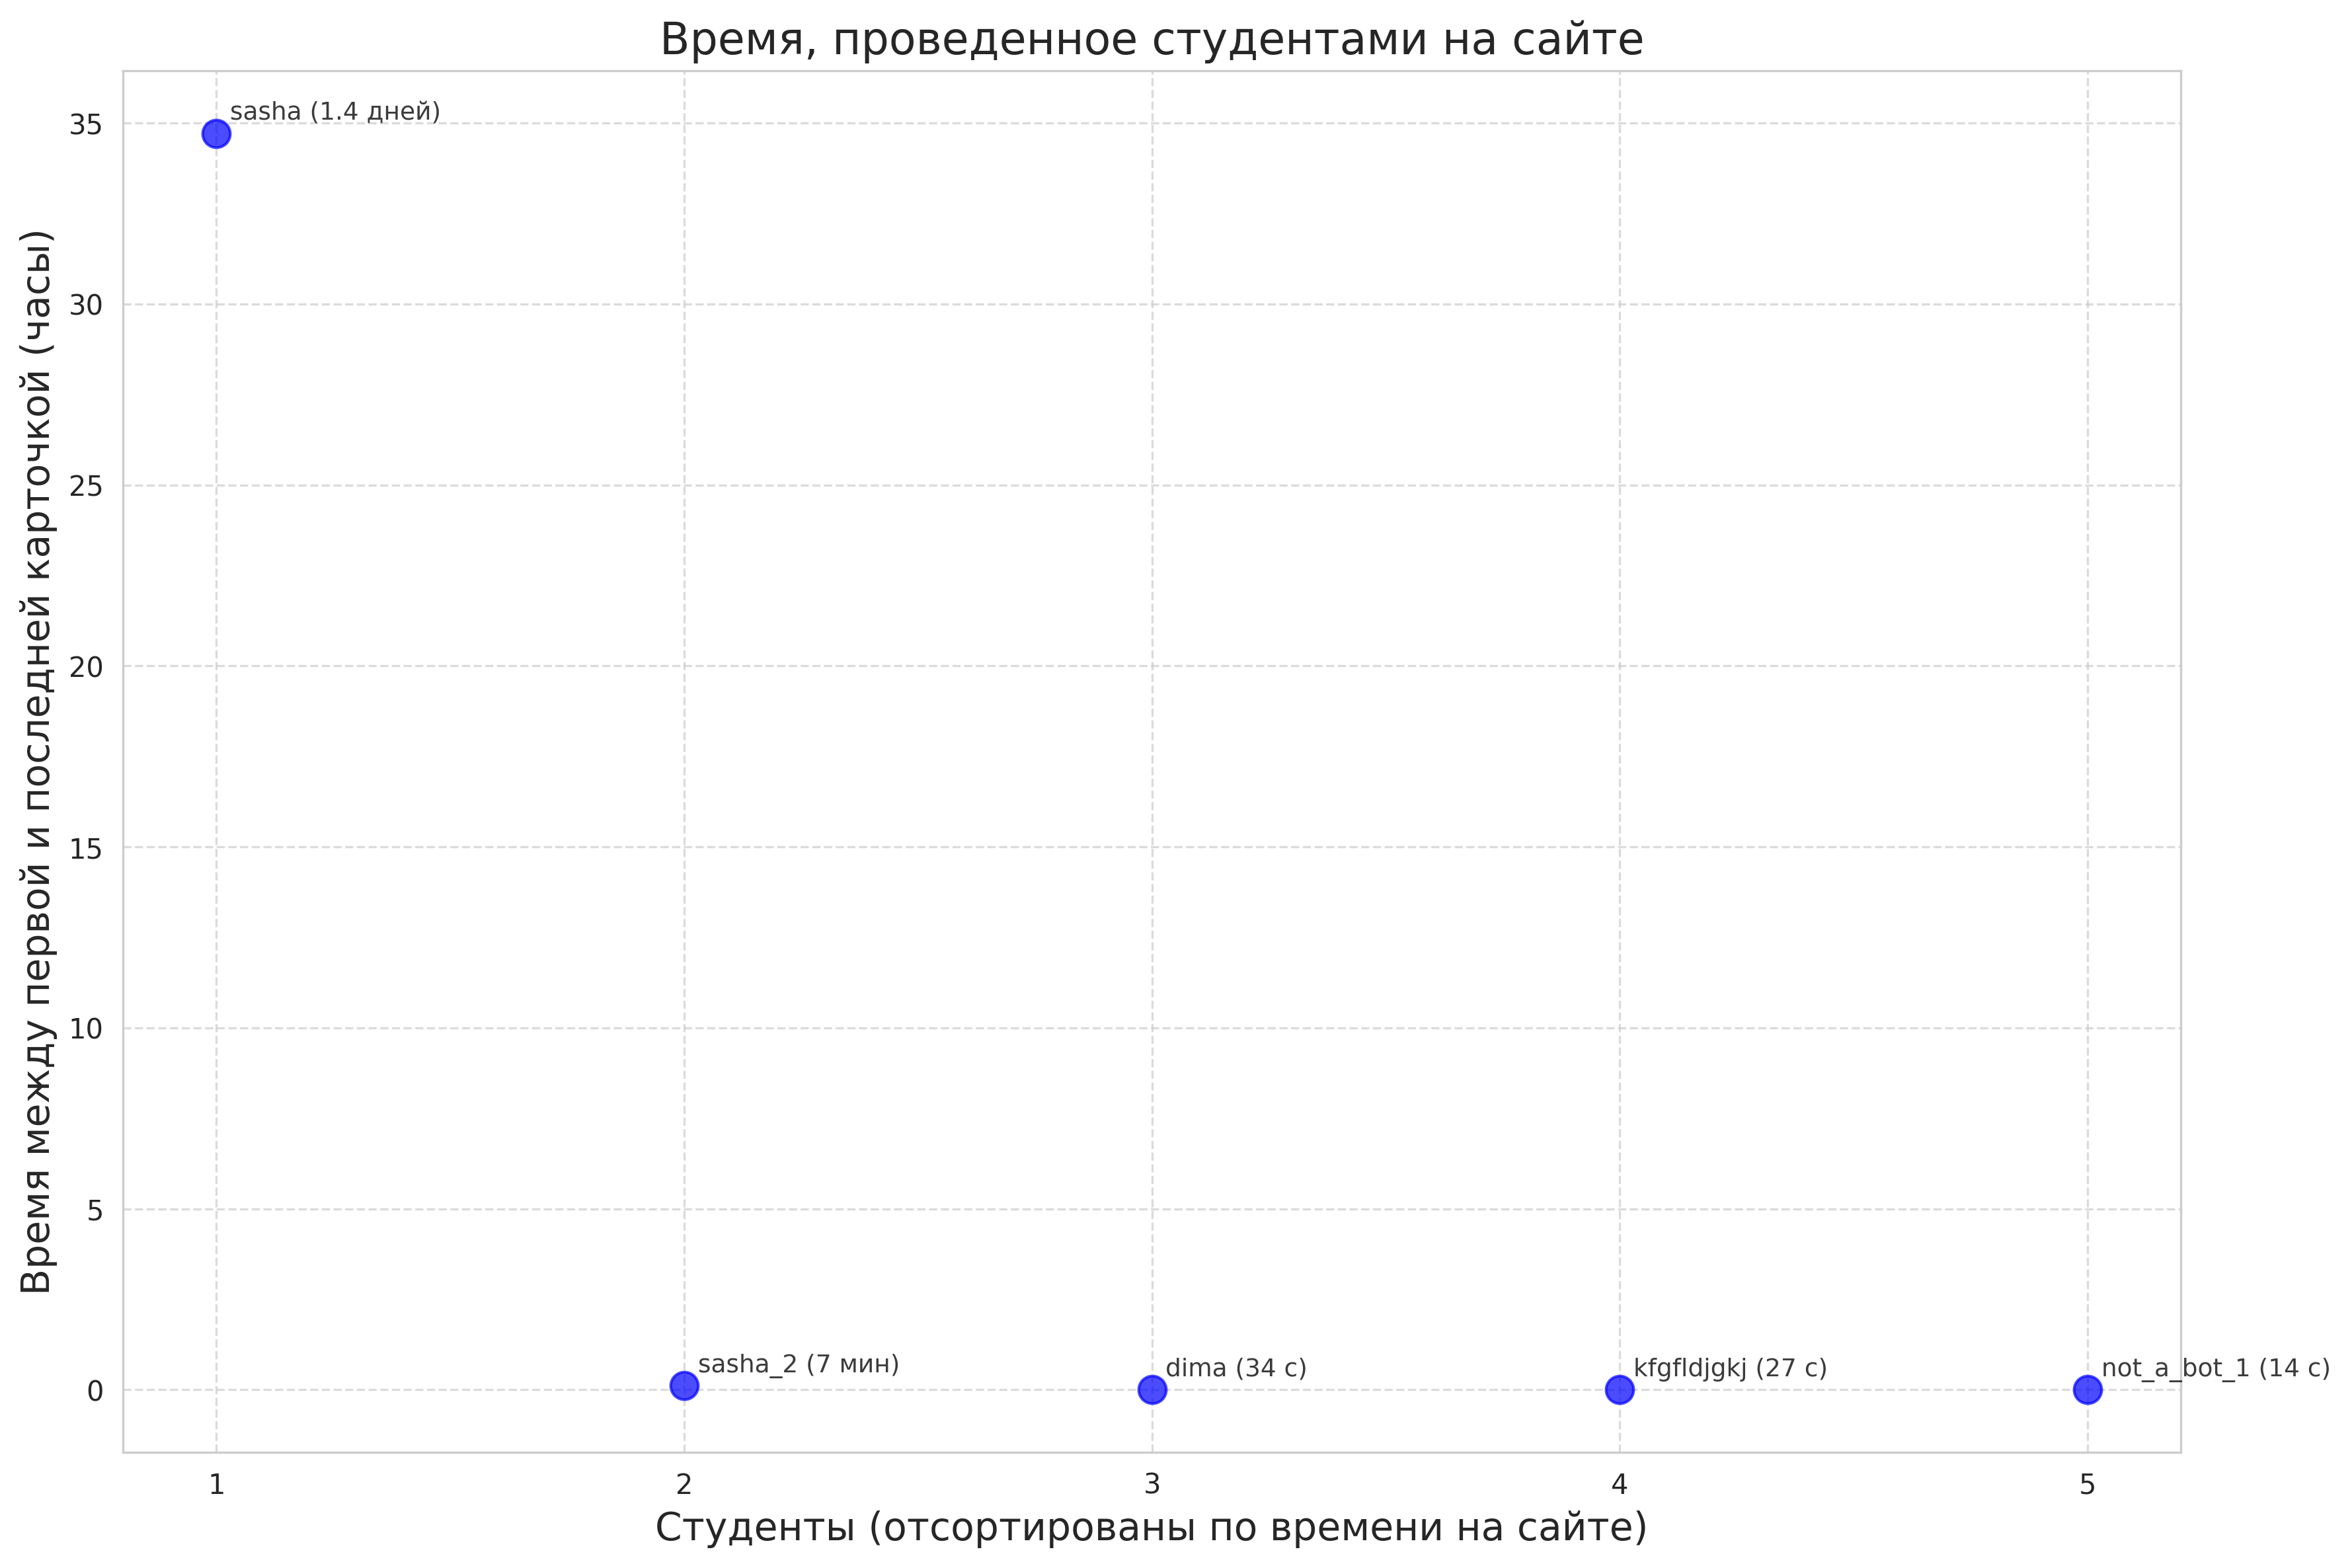

The Python source for this figure:
#!/usr/bin/env python3
"""
Анализ времени, проведенного студентами на сайте.

График, показывающий для каждого студента промежуток времени между решением первой и последней карточки.
"""

import os
import sys
import psycopg2
import pandas as pd
import matplotlib.pyplot as plt
import seaborn as sns
from datetime import datetime, timedelta

# Добавляем корневую директорию проекта в путь для импорта
sys.path.append(os.path.dirname(os.path.dirname(os.path.abspath(__file__))))
from config import DB_CONFIG

def connect_to_db():
    """Подключение к базе данных."""
    conn = psycopg2.connect(
        dbname=DB_CONFIG['name'],
        user=DB_CONFIG['user'],
        password=DB_CONFIG['password'],
        host=DB_CONFIG['host'],
        port=DB_CONFIG['port']
    )
    return conn

def get_student_time_data():
    """Получение данных о времени, проведенном студентами на сайте."""
    conn = connect_to_db()
    try:
        # SQL-запрос для получения первой и последней карточки для каждого студента
        query = """
        SELECT 
            s.id AS student_id,
            s.name AS student_name,
            MIN(sc.time) AS first_card_time,
            MAX(sc.time) AS last_card_time,
            MAX(sc.time) - MIN(sc.time) AS time_diff
        FROM 
            students s
        JOIN 
            students_cards sc ON s.id = sc.student_id
        WHERE 
            sc.mark IS NOT NULL
        GROUP BY 
            s.id, s.name
        ORDER BY 
            time_diff DESC
        """
        
        df = pd.read_sql_query(query, conn)
        
        # Вычисляем время, проведенное на сайте (в часах)
        df['time_spent'] = (df['last_card_time'] - df['first_card_time']).apply(
            lambda x: x.total_seconds() / 3600  # Переводим секунды в часы
        )
        
        return df
    finally:
        conn.close()

def format_time_optimal(hours):
    """Форматирование времени в оптимальных единицах."""
    if hours < 0.016:  # Меньше 1 минуты (0.016 часа)
        seconds = hours * 3600
        return f"{seconds:.0f} с"
    elif hours < 1:  # Меньше 1 часа
        minutes = hours * 60
        return f"{minutes:.0f} мин"
    elif hours < 24:  # Меньше 1 дня
        return f"{hours:.1f} ч"
    else:  # Больше 1 дня
        days = hours / 24
        return f"{days:.1f} дней"

def plot_student_time(df):
    """Построение графика времени, проведенного студентами на сайте."""
    # Проверяем корректность данных
    print("\nПроверка данных:")
    print(df[['student_name', 'first_card_time', 'last_card_time', 'time_spent']].head())
    
    # Настраиваем стиль графика
    sns.set_style("whitegrid")
    plt.figure(figsize=(12, 8))
    
    # Создаем порядковые номера для студентов (ось X)
    df['student_index'] = range(1, len(df) + 1)
    
    # Создаем точечный график (только точки, без линий тренда)
    plt.scatter(df['student_index'], df['time_spent'], s=100, alpha=0.7, c='blue')
    
    # Настраиваем заголовки и подписи
    plt.title('Время, проведенное студентами на сайте', fontsize=16)
    plt.xlabel('Студенты (отсортированы по времени на сайте)', fontsize=14)
    plt.ylabel('Время между первой и последней карточкой (часы)', fontsize=14)
    
    # Добавляем сетку
    plt.grid(True, linestyle='--', alpha=0.7)
    
    # Настраиваем оси
    plt.xticks(df['student_index'])
    
    # Добавляем аннотации с именами студентов и временем в оптимальных единицах
    for i, row in df.iterrows():
        formatted_time = format_time_optimal(row['time_spent'])
        plt.annotate(f"{row['student_name']} ({formatted_time})", 
                    (row['student_index'], row['time_spent']),
                    xytext=(5, 5), textcoords='offset points',
                    fontsize=9, alpha=0.9)
    
    plt.tight_layout()
    
    # Сохраняем график
    output_path = os.path.join(os.path.dirname(os.path.abspath(__file__)), 'student_time_analysis.png')
    plt.savefig(output_path, dpi=300, bbox_inches='tight')
    print(f"График сохранен в: {output_path}")
    
    # Показываем график
    plt.show()

def main():
    """Основная функция анализа."""
    print("Анализ времени, проведенного студентами на сайте")
    print("-" * 60)
    
    # Получаем данные
    df = get_student_time_data()
    
    if df.empty:
        print("Нет данных о времени, проведенном студентами на сайте.")
        return
    
    # Выводим информацию о студентах
    print("Информация о времени, проведенном студентами на сайте:")
    for i, row in df.iterrows():
        print(f"Студент: {row['student_name']}")
        print(f"Первая карточка: {row['first_card_time']}")
        print(f"Последняя карточка: {row['last_card_time']}")
        print(f"Время на сайте: {row['time_spent']:.2f} часов")
        print("-" * 40)
    
    # Строим график
    plot_student_time(df)

if __name__ == "__main__":
    main()
